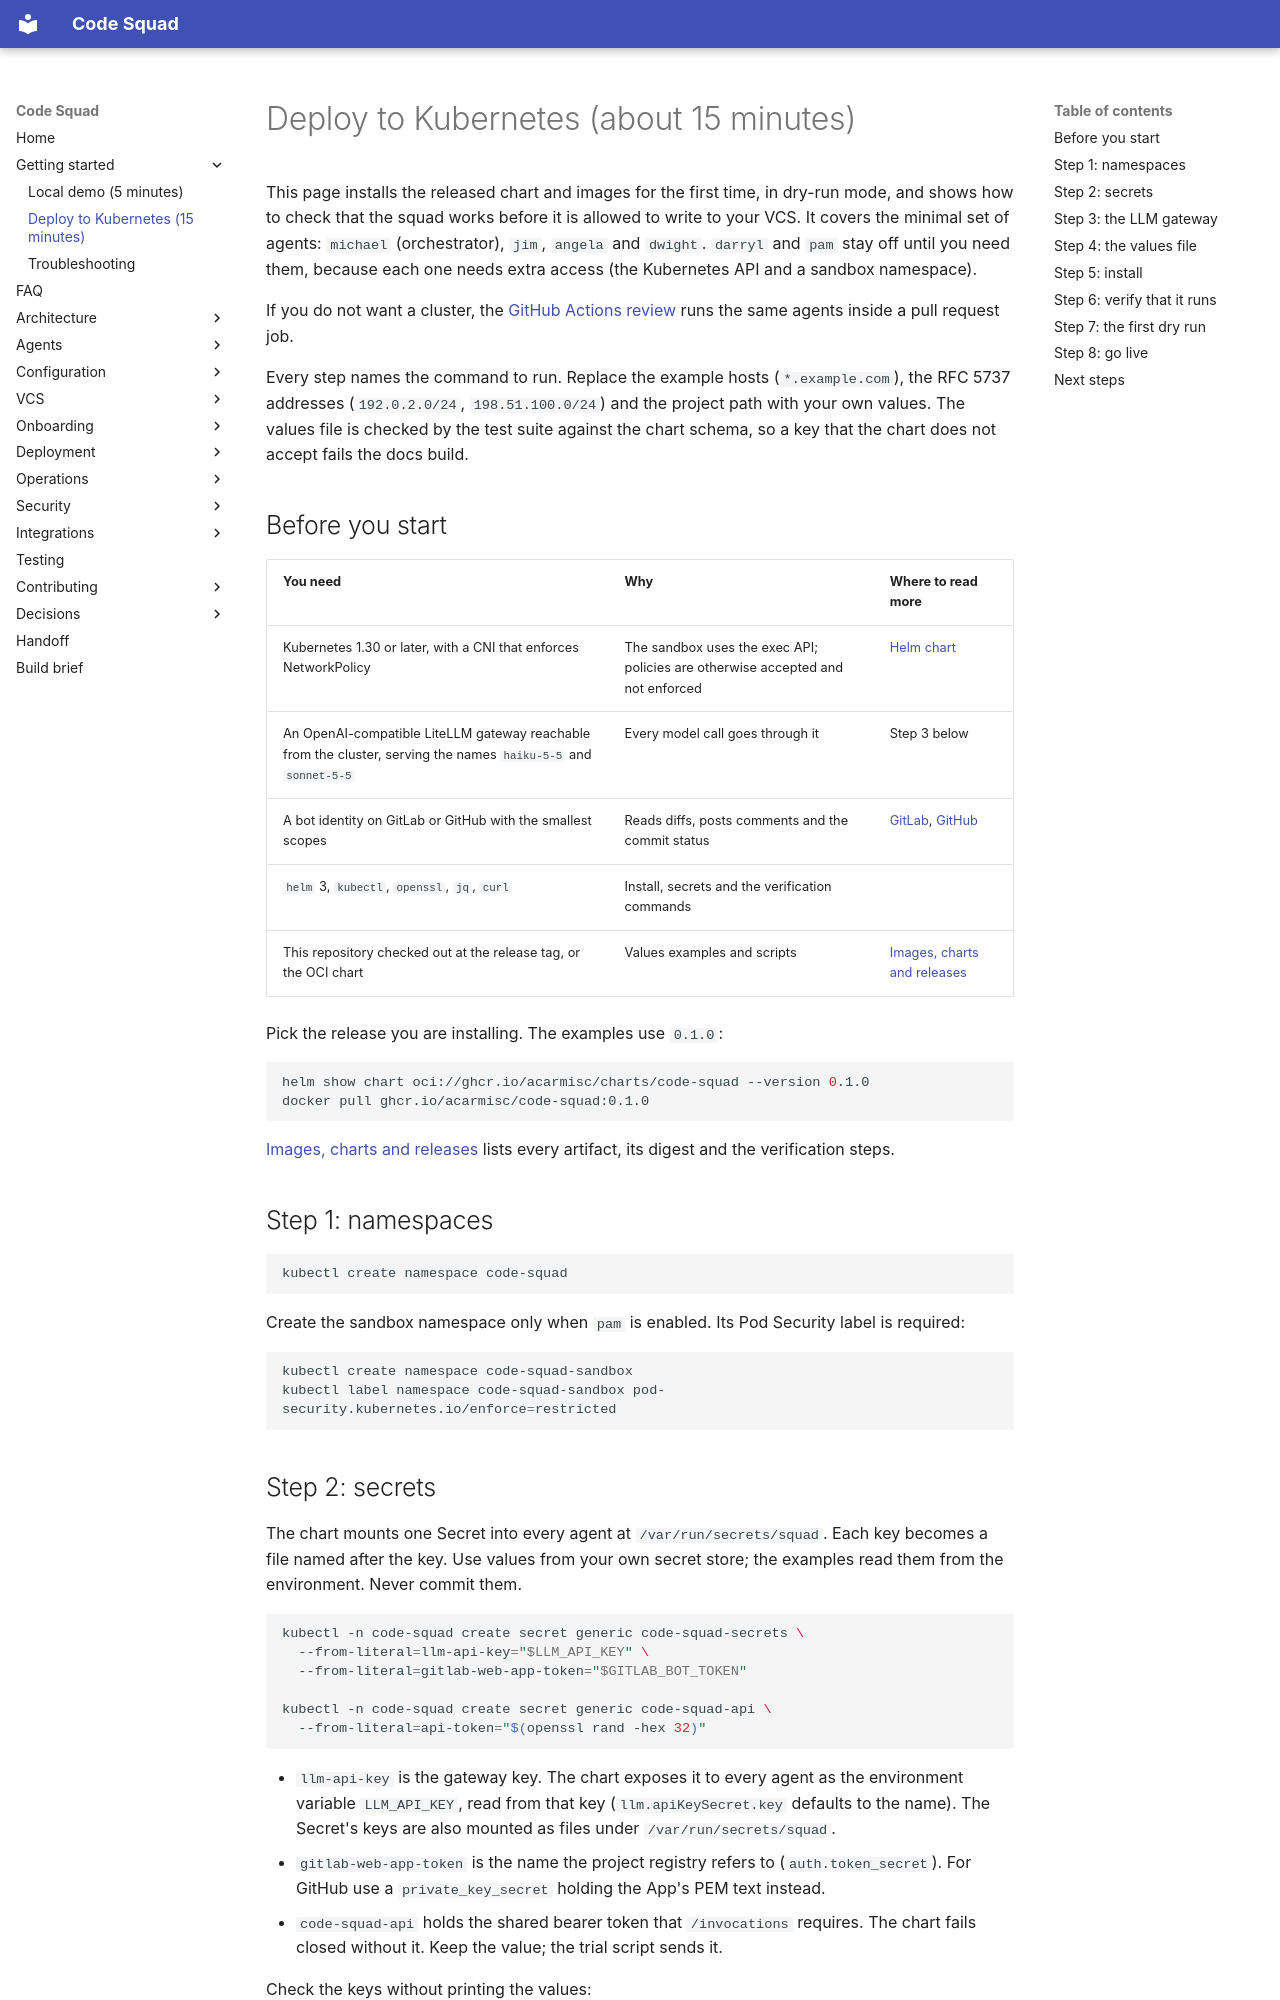

repository: acarmisc/the-office-ai-squad · page: getting-started/deploy-to-kubernetes/index.html · generator: mkdocs

# Deploy to Kubernetes (about 15 minutes)

This page installs the released chart and images for the first time, in dry-run mode, and shows how to check that the squad works
before it is allowed to write to your VCS. It covers the minimal set of agents: `michael` (orchestrator), `jim`, `angela` and `dwight`.
`darryl` and `pam` stay off until you need them, because each one needs extra access (the Kubernetes API and a sandbox namespace).

If you do not want a cluster, the [GitHub Actions review](../vcs/github-actions.md) runs the same agents inside a pull request job.

Every step names the command to run. Replace the example hosts (`*.example.com`), the RFC 5737 addresses (`192.0.2.0/24`,
`198.51.100.0/24`) and the project path with your own values. The values file is checked by the test suite against the chart schema,
so a key that the chart does not accept fails the docs build.

## Before you start

| You need | Why | Where to read more |
| --- | --- | --- |
| Kubernetes 1.30 or later, with a CNI that enforces NetworkPolicy | The sandbox uses the exec API; policies are otherwise accepted and not enforced | [Helm chart](../deployment/helm.md#prerequisites) |
| An OpenAI-compatible LiteLLM gateway reachable from the cluster, serving the names `haiku-5-5` and `sonnet-5-5` | Every model call goes through it | Step 3 below |
| A bot identity on GitLab or GitHub with the smallest scopes | Reads diffs, posts comments and the commit status | [GitLab](../vcs/gitlab.md#the-bot-identity), [GitHub](../vcs/github.md#create-the-app) |
| `helm` 3, `kubectl`, `openssl`, `jq`, `curl` | Install, secrets and the verification commands | |
| This repository checked out at the release tag, or the OCI chart | Values examples and scripts | [Images, charts and releases](../deployment/images-and-releases.md) |

Pick the release you are installing. The examples use `0.1.0`:

```bash
helm show chart oci://ghcr.io/acarmisc/charts/code-squad --version 0.1.0
docker pull ghcr.io/acarmisc/code-squad:0.1.0
```

[Images, charts and releases](../deployment/images-and-releases.md) lists every artifact, its digest and the verification steps.

## Step 1: namespaces

```bash
kubectl create namespace code-squad
```

Create the sandbox namespace only when `pam` is enabled. Its Pod Security label is required:

```bash
kubectl create namespace code-squad-sandbox
kubectl label namespace code-squad-sandbox pod-security.kubernetes.io/enforce=restricted
```
